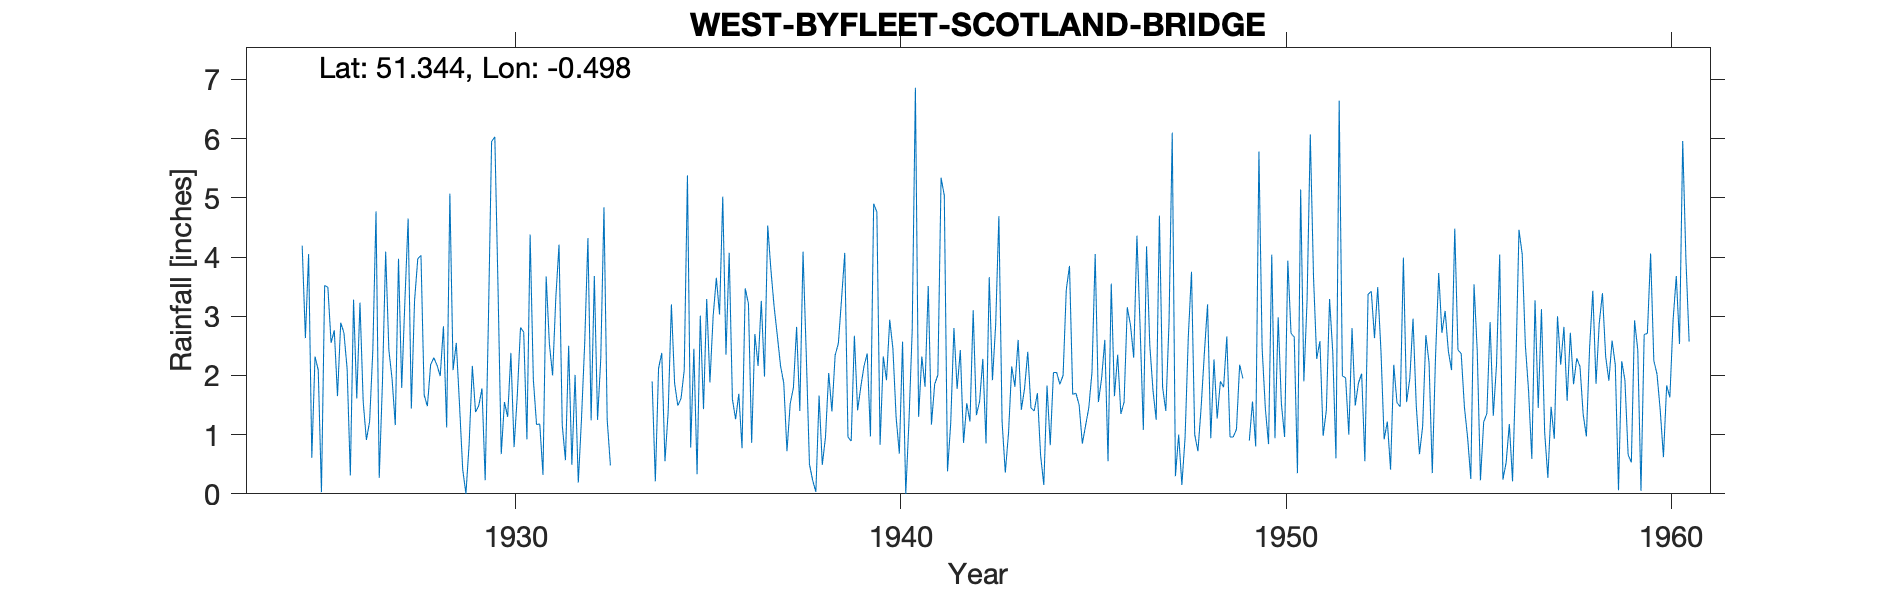

Data behind this chart, as committed beside it:
WEST-BYFLEET-SCOTLAND-BRIDGE, , , , , , , , , , , , , , , , , , , , , , , 
Grid ref, TQ047616, Long, -0.4982, Lat, 51.34, Elevation, 70, ft, , , , , , , , , , , , , , , 
Station no, 229, , , , , , , , , , , , , , , , , , , , , , 
, 1920, 1921, 1922, 1923, 1924, 1925, 1926, 1927, 1928, 1929, 1930, 1931, 1932, 1933, 1934, 1935, 1936, 1937, 1938, 1939, 1940, 1941, 1942
January, , , , , , 2.63, 2.72, 1.88, 4.03, 1.51, 3.48, 1.17, 2.01, , 1.9, 0.78, 4.07, 4.53, 2.37, 4.07, 2.32, 2.32, 2.43
February, , , , , , 4.05, 2.11, 4.09, 1.67, 0.41, 0.67, 1.18, 0.19, , 0.21, 2.45, 1.6, 3.78, 0.5, 0.96, 1.92, 1.81, 0.86
March, , , , , , 0.61, 0.31, 2.43, 1.48, 0, 1.55, 0.32, 1.27, , 2.12, 0.33, 1.26, 3.16, 0.23, 0.89, 2.94, 3.51, 1.53
April, , , , , , 2.32, 3.28, 1.94, 2.18, 0.84, 1.3, 3.67, 2.55, , 2.38, 3.01, 1.69, 2.67, 0.03, 2.67, 2.45, 1.17, 1.22
May, , , , , , 2.09, 1.61, 1.16, 2.3, 2.16, 2.38, 2.53, 4.32, , 0.55, 1.43, 0.77, 2.16, 1.66, 1.41, 1.29, 1.85, 3.1
June, , , , , , 0.03, 3.23, 3.97, 2.17, 1.38, 0.79, 2, 1.24, , 1.39, 3.29, 3.47, 1.87, 0.49, 1.81, 0.68, 2.01, 1.33
July, , , , , , 3.52, 1.56, 1.79, 1.99, 1.49, 1.66, 3.31, 3.68, , 3.2, 1.88, 3.21, 0.72, 0.96, 2.16, 2.57, 5.34, 1.56
August, , , , , , 3.49, 0.91, 3.27, 2.83, 1.78, 2.81, 4.21, 1.25, , 1.87, 3, 0.86, 1.52, 2.04, 2.37, 0, 5.04, 2.28
September, , , , , , 2.55, 1.22, 4.65, 1.12, 0.23, 2.73, 1.16, 2.28, , 1.49, 3.65, 2.7, 1.79, 1.39, 0.97, 1.23, 0.38, 0.85
October, , , , , , 2.76, 2.42, 1.44, 5.07, 2.92, 0.92, 0.57, 4.84, , 1.61, 3.03, 2.16, 2.82, 2.34, 4.9, 2.75, 1.19, 3.66
November, , , , , , 1.65, 4.77, 3.26, 2.09, 5.95, 4.38, 2.5, 1.25, , 2.09, 5.02, 3.26, 1.4, 2.54, 4.76, 6.86, 2.8, 1.92
December, , , , , 4.19, 2.89, 0.27, 3.97, 2.55, 6.03, 1.93, 0.49, 0.48, , 5.38, 2.35, 1.98, 4.09, 3.29, 0.83, 1.3, 1.77, 2.85
Total, , , , , , 28.59, 24.41, 33.85, 29.48, 24.7, 24.6, 23.11, 25.36, , 24.19, 30.22, 27.03, 30.51, 17.84, 27.8, 26.31, 29.19, 23.59
1929 Inspection For report see green fil…, , , , , , , , , , , , , , , , , , , , , , , 
1933 N.O. Recommencing Feb 1934, , , , , , , , , , , , , , , , , , , , , , , 
1935 Gauge lowered to 1ft in response to…, , , , , , , , , , , , , , , , , , , , , , , 
1949 June Estimated as gauge stolen, , , , , , , , , , , , , , , , , , , , , , , 
1955 Jan 14th Inspection Gauge sound Sit…, , , , , , , , , , , , , , , , , , , , , , , 
1956 June Recommendations carried out No…, , , , , , , , , , , , , , , , , , , , , , , 
SRC_ID 6459, , , , , , , , , , , , , , , , , , , , , , , 
1924-1971, , , , , , , , , , , , , , , , , , , , , , , 
